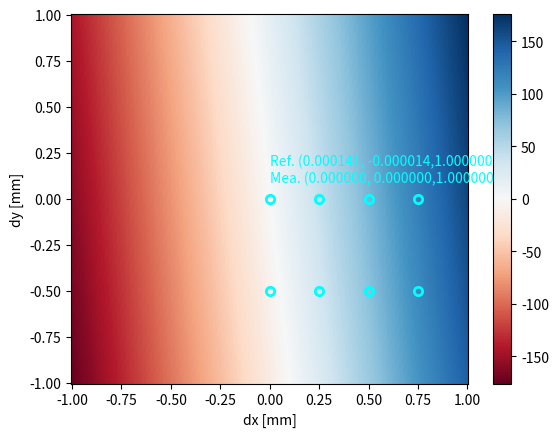

Here is the Python script that generated this plot:
# -*- coding: utf-8 -*-
 
import matplotlib.pyplot as plt
import numpy as np


j = complex(0, 1)
c = 3e8 # 光速 [m/s]
Lamda = 633e-9 # 光波长 [m]
Fc = c / Lamda # 光频率 [Hz]

screen_diameter = 2e-3
I_0 = 1
A1 = 1 #幅值
A2 = 1
Phase1 = 0 #相位
Phase2 = 0

# dx = np.linspace(screen_diameter/2*(-1), screen_diameter/2, num=301)
dx = np.linspace(-1e-3, 1e-3, num=301)
dy = dx

# V_x, V_y, Vz = 0.002, 0.000, 1 # Reference
V_x, V_y, Vz = np.arcsin(1*Lamda/0.75e-3/2/3), -1*np.arcsin(1*Lamda/0.75e-3/2/3/10),  1 # Reference
V_x_2, V_y_2, Vz_2 = 0, 0.00, 1 # Measurement
parameter_note = 'Ref. (%f,'%V_x + ' %f,'%V_y + '%f)\n'%Vz + 'Mea. (%f,'%V_x_2 + ' %f,'%V_y_2 + '%f)\n'%Vz_2

px = [0, 0.25e-3, 0.5e-3, 0.75e-3]
py = [0, -0.5e-3]

L = 0
D = 0

for Y in py:
    for X in px:
        D_d = D - X * np.tan(V_x_2 - V_x) + Y * np.tan(V_y_2 - V_y)
        L_d = L + X * V_x + Y * V_y
        diff_L_d_2 = D_d + (L_d + D_d) * (1 - (V_x_2**2 + V_y_2**2)) / (1 + (V_x_2**2 + V_y_2**2)) - L_d * (1 - (V_x**2 + V_y**2)) / (1 + (V_x**2 + V_y**2))
        Phase_change = 2*np.pi/Lamda*diff_L_d_2/np.pi*180
        print(Phase_change)

X, Y = np.meshgrid(dx, dy)
D_d = D - X * np.tan(V_x_2 - V_x) + Y * np.tan(V_y_2 - V_y)
L_d = L + X * V_x + Y * V_y
diff_L_d_2 = D_d + (L_d + D_d) * (1 - (V_x_2**2 + V_y_2**2)) / (1 + (V_x_2**2 + V_y_2**2)) - L_d * (1 - (V_x**2 + V_y**2)) / (1 + (V_x**2 + V_y**2))
# Phase_change = 2*np.pi/Lamda*diff_L
Z = 2*np.pi/Lamda*diff_L_d_2  /np.pi*180

if 1:
    plt.figure('Heterodyne_3D')
    c = plt.gca().pcolor(X*1000, Y*1000, Z, cmap='RdBu')
    plt.plot([i*1000 for i in px], [i*1000 for i in [0,0,0,0]], color='black', linestyle='solid', linewidth=0, marker='o', fillstyle='none', markeredgecolor='cyan', markeredgewidth=2)
    plt.plot([i*1000 for i in px], [i*1000 for i in [-0.5e-3,-0.5e-3,-0.5e-3,-0.5e-3]], color='black', linestyle='solid', linewidth=0, marker='o', fillstyle='none', markeredgecolor='cyan', markeredgewidth=2)
    plt.text(0, 0, parameter_note, fontsize=10, color = 'cyan', style='oblique')
    plt.xlabel('dx [mm]')
    plt.ylabel('dy [mm]')
    plt.colorbar(c, ax=plt.gca())

    plt.show()